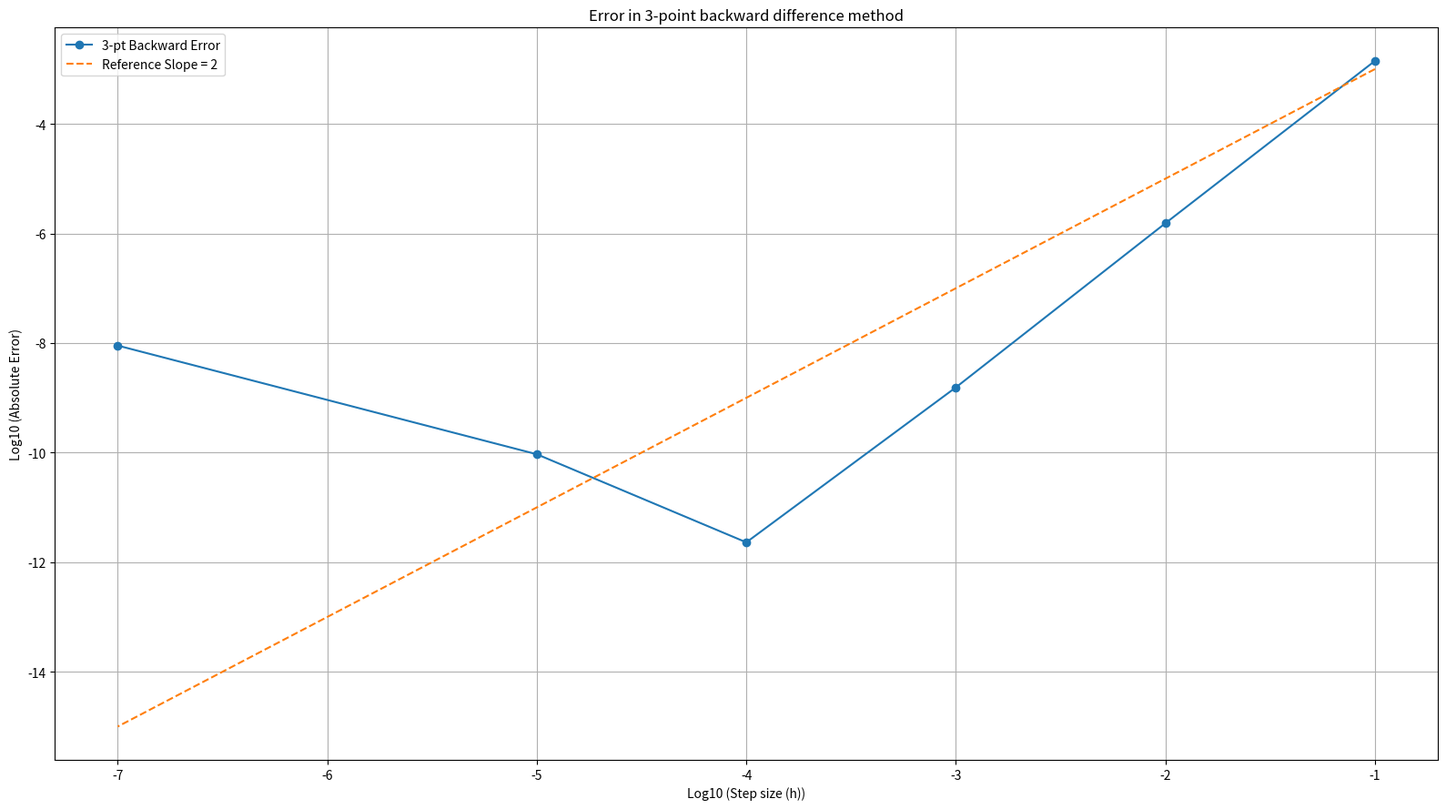
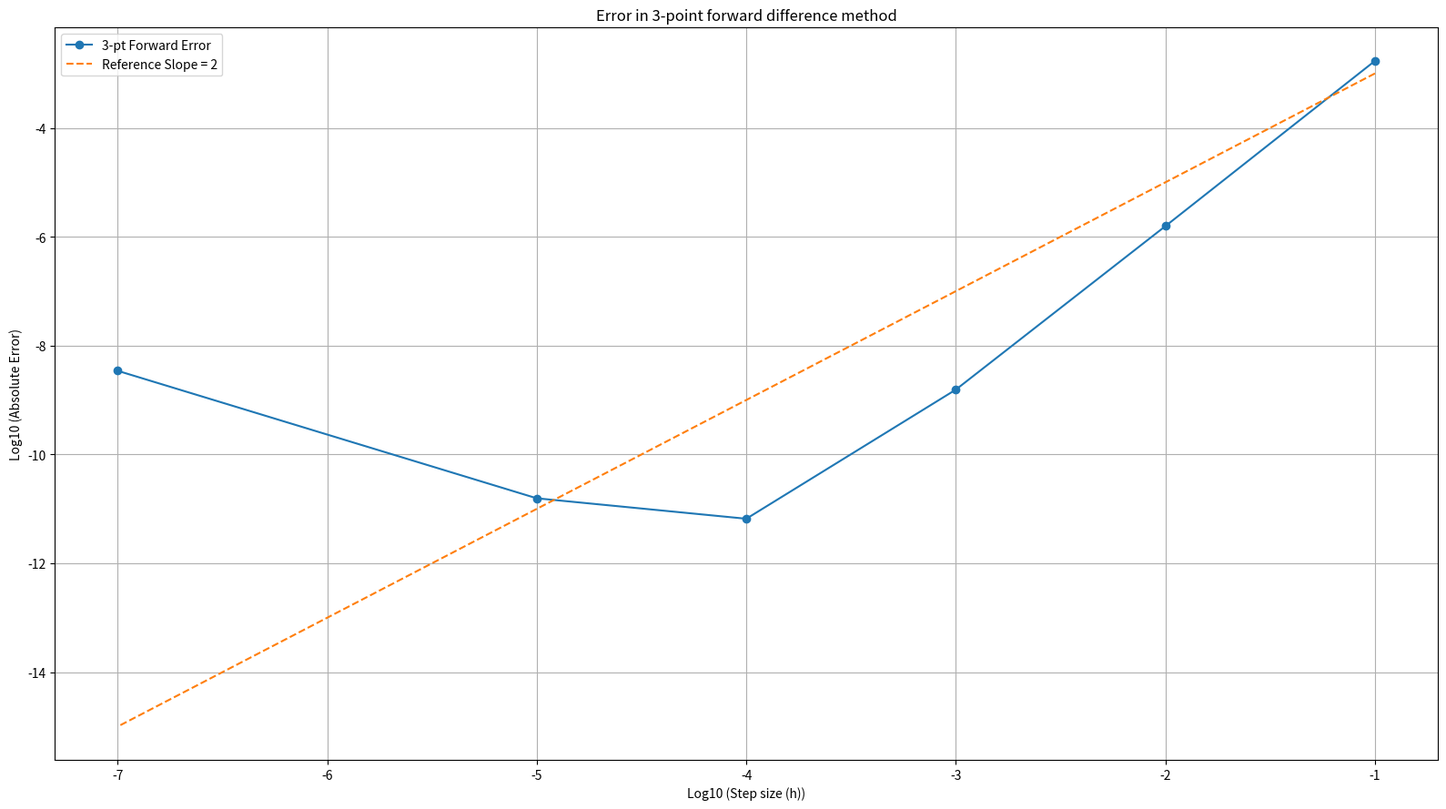
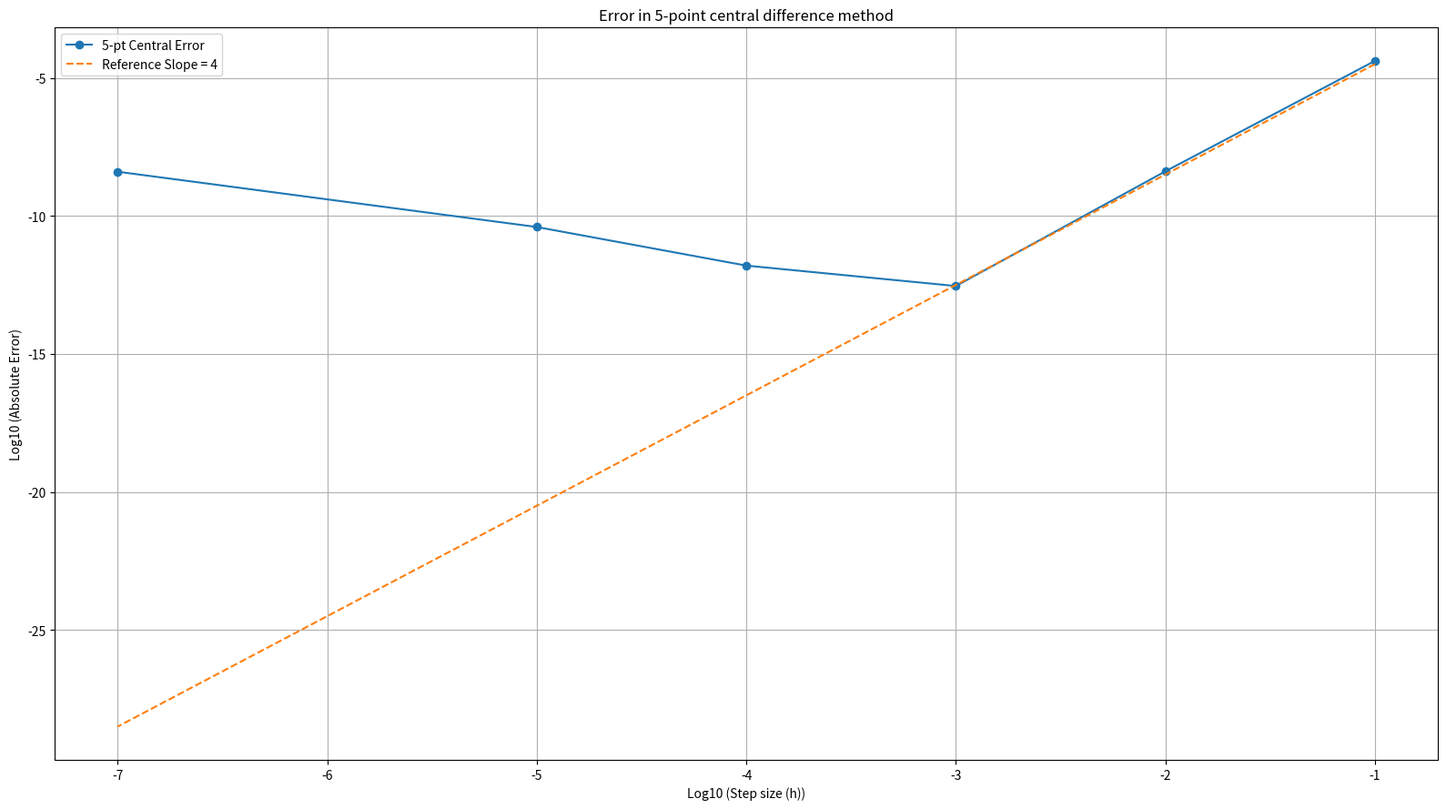
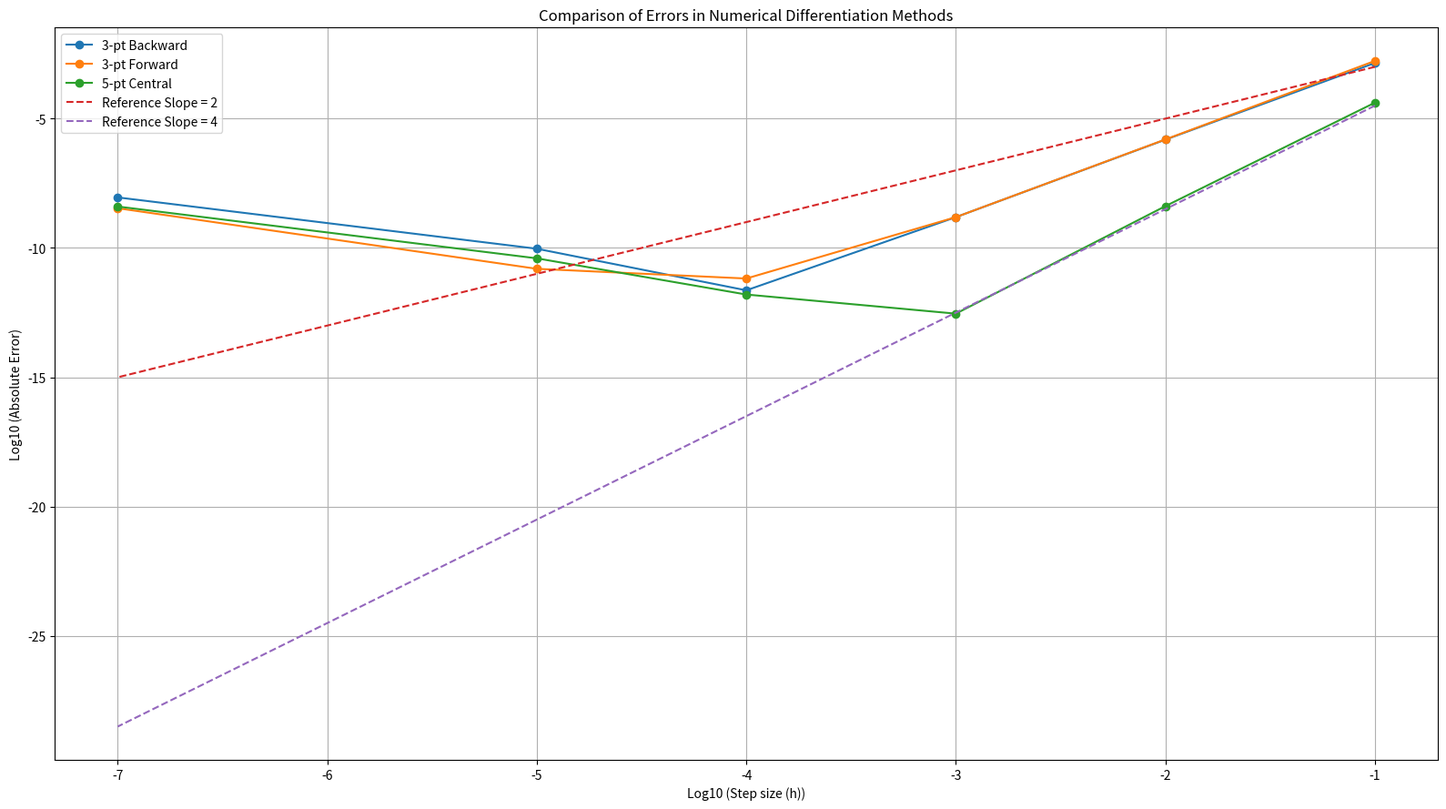

The script that saved these images, in order:
import math
import matplotlib.pyplot as plt
import numpy as np
from pathlib import Path

# Save directory
save_dir = Path(r"H:\My Drive\Numerical Methods\Assignments\Assignment 3")
save_dir.mkdir(parents=True, exist_ok=True)

# 16:9 figure size and high-resolution export
FIGSIZE = (16, 9)
SAVE_DPI = 300

def f(x):
    return math.exp(x) * math.sin(x)

def fprime(x):
    return math.exp(x) * (math.sin(x) + math.cos(x))

def three_point_backward (x, h):
    return (3*f(x) - 4*f(x-h) + f(x - 2*h))/(2*h)

def three_point_forward(x,h):
    return (4*f(x+h)-f(x+2*h)-3*f(x))/(2*h)

def five_point_central(x,h):
    return (8*f(x+h)+f(x-2*h)-8*f(x-h)-f(x+2*h))/(12*h)


x = math.pi/4
step_sizes = np.array([10**-1, 10**-2, 10**-3, 10**-4, 10**-5, 10**-7])

three_point_backward_results = [three_point_backward(x, h) for h in step_sizes]
three_point_forward_results = [three_point_forward(x, h) for h in step_sizes]
five_point_central_results = [five_point_central(x, h) for h in step_sizes]

exact_value = fprime(x)

#Print table of results
print(f"{'h':<10} {'3-pt Backward':<20} {'3-pt Forward':<20} {'5-pt Central':<20} {'Exact Value':<20}")
for i, h in enumerate(step_sizes):
    print(f"{h:<10.0e} {three_point_backward_results[i]:<20.10f} {three_point_forward_results[i]:<20.10f} {five_point_central_results[i]:<20.10f} {exact_value:<20.10f}")

# Calculate log of errors, handling potential zero error for log10
three_point_backward_errors_log = [math.log10(abs(val - exact_value)) if abs(val - exact_value) > 0 else -np.inf for val in three_point_backward_results]
three_point_forward_errors_log = [math.log10(abs(val - exact_value)) if abs(val - exact_value) > 0 else -np.inf for val in three_point_forward_results]
five_point_central_errors_log = [math.log10(abs(val - exact_value)) if abs(val - exact_value) > 0 else -np.inf for val in five_point_central_results]

log_step_sizes = np.log10(step_sizes)

# Plot log-log graph of 3-point backward error
plt.figure(figsize=FIGSIZE)
plt.plot(log_step_sizes, three_point_backward_errors_log, label='3-pt Backward Error', marker='o')
# Add reference line with slope 2 for O(h^2)
plt.plot(log_step_sizes, 2 * log_step_sizes - 1, label='Reference Slope = 2', linestyle='--')
plt.xlabel('Log10 (Step size (h))')
plt.ylabel('Log10 (Absolute Error)')
plt.title('Error in 3-point backward difference method')
plt.legend()
plt.grid(True)
plt.tight_layout()
plt.savefig(str(save_dir / 'q3_error_3pt_backward.png'), dpi=SAVE_DPI, bbox_inches='tight')
print("Saved 3-pt backward error graph.")

# Plot log-log graph of 3-point forward error
plt.figure(figsize=FIGSIZE)
plt.plot(log_step_sizes, three_point_forward_errors_log, label='3-pt Forward Error', marker='o')
# Add reference line with slope 2 for O(h^2)
plt.plot(log_step_sizes, 2 * log_step_sizes - 1, label='Reference Slope = 2', linestyle='--')
plt.xlabel('Log10 (Step size (h))')
plt.ylabel('Log10 (Absolute Error)')
plt.title('Error in 3-point forward difference method')
plt.legend()
plt.grid(True)
plt.tight_layout()
plt.savefig(str(save_dir / 'q3_error_3pt_forward.png'), dpi=SAVE_DPI, bbox_inches='tight')
print("Saved 3-pt forward error graph.")

# Plot log-log graph of 5-point central error
plt.figure(figsize=FIGSIZE)
plt.plot(log_step_sizes, five_point_central_errors_log, label='5-pt Central Error', marker='o')
# Add reference line with slope 4 for O(h^4)
plt.plot(log_step_sizes, 4 * log_step_sizes - 0.5, label='Reference Slope = 4', linestyle='--')
plt.xlabel('Log10 (Step size (h))')
plt.ylabel('Log10 (Absolute Error)')
plt.title('Error in 5-point central difference method')
plt.legend()
plt.grid(True)
plt.tight_layout()
plt.savefig(str(save_dir / 'q3_error_5pt_central.png'), dpi=SAVE_DPI, bbox_inches='tight')
print("Saved 5-pt central error graph.")

# Combined plot
plt.figure(figsize=FIGSIZE)
plt.plot(log_step_sizes, three_point_backward_errors_log, label='3-pt Backward', marker='o')
plt.plot(log_step_sizes, three_point_forward_errors_log, label='3-pt Forward', marker='o')
plt.plot(log_step_sizes, five_point_central_errors_log, label='5-pt Central', marker='o')
# Add both reference lines
plt.plot(log_step_sizes, 2 * log_step_sizes - 1, label='Reference Slope = 2', linestyle='--')
plt.plot(log_step_sizes, 4 * log_step_sizes - 0.5, label='Reference Slope = 4', linestyle='--')
plt.xlabel('Log10 (Step size (h))')
plt.ylabel('Log10 (Absolute Error)')
plt.title('Comparison of Errors in Numerical Differentiation Methods')
plt.legend()
plt.grid(True)
plt.tight_layout()
plt.savefig(str(save_dir / 'q3_error_methods_combined.png'), dpi=SAVE_DPI, bbox_inches='tight')
print("Saved combined error graph.")
